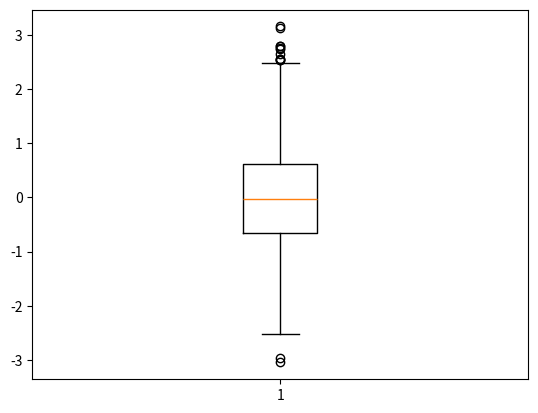

Python code for this plot:
#coding:utf-8
import matplotlib.pyplot as plt
import numpy as np
data=np.random.normal(loc=0,scale=1,size=1000)
#sym 点的形状，whis虚线的长度
plt.boxplot(data,sym="o",whis=1.5)
plt.show()
